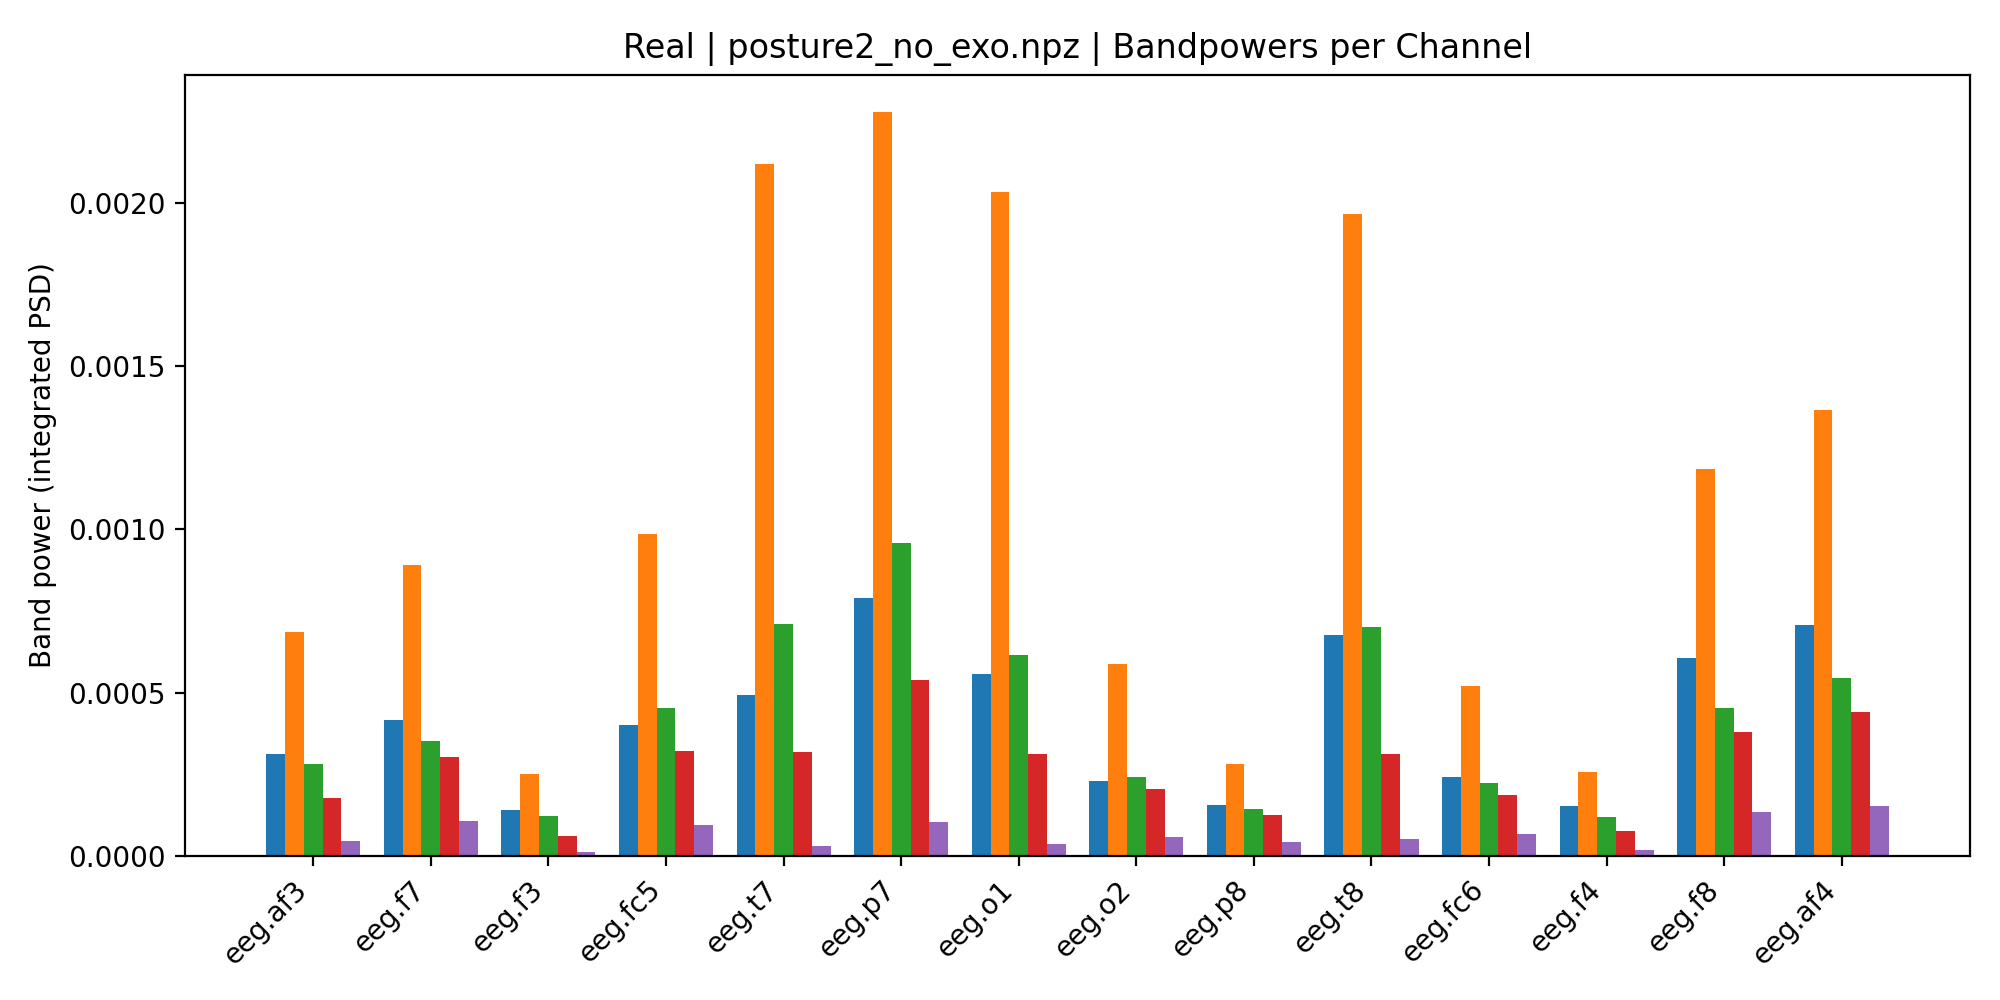

Values plotted in this chart, from the file beside it:
, Delta, Theta, Alpha, Beta, Gamma
eeg.af3, 0.000312, 0.0006878, 0.0002829, 0.0001777, 4.719869576623924e-05
eeg.f7, 0.0004175, 0.0008918, 0.0003542, 0.0003033, 0.0001076
eeg.f3, 0.0001412, 0.0002526, 0.0001226, 6.31697329157567e-05, 1.2020038139538453e-05
eeg.fc5, 0.0004006, 0.0009874, 0.0004526, 0.0003208, 9.562514490789884e-05
eeg.t7, 0.0004943, 0.002119, 0.000711, 0.00032, 3.312687682083344e-05
eeg.p7, 0.0007907, 0.002278, 0.0009574, 0.0005401, 0.0001042
eeg.o1, 0.0005581, 0.002034, 0.0006151, 0.0003127, 3.7364585312054836e-05
eeg.o2, 0.0002306, 0.0005883, 0.0002439, 0.000205, 6.062969063254809e-05
eeg.p8, 0.0001568, 0.000283, 0.0001442, 0.0001274, 4.2795526197871204e-05
eeg.t8, 0.0006787, 0.001965, 0.0007027, 0.0003129, 5.408195202993004e-05
eeg.fc6, 0.0002415, 0.000522, 0.000224, 0.0001884, 6.948344962358668e-05
eeg.f4, 0.0001543, 0.0002586, 0.0001196, 7.852423074976208e-05, 2.080581567049076e-05
eeg.f8, 0.000608, 0.001185, 0.0004525, 0.0003807, 0.0001343
eeg.af4, 0.0007066, 0.001365, 0.0005455, 0.0004404, 0.0001535
